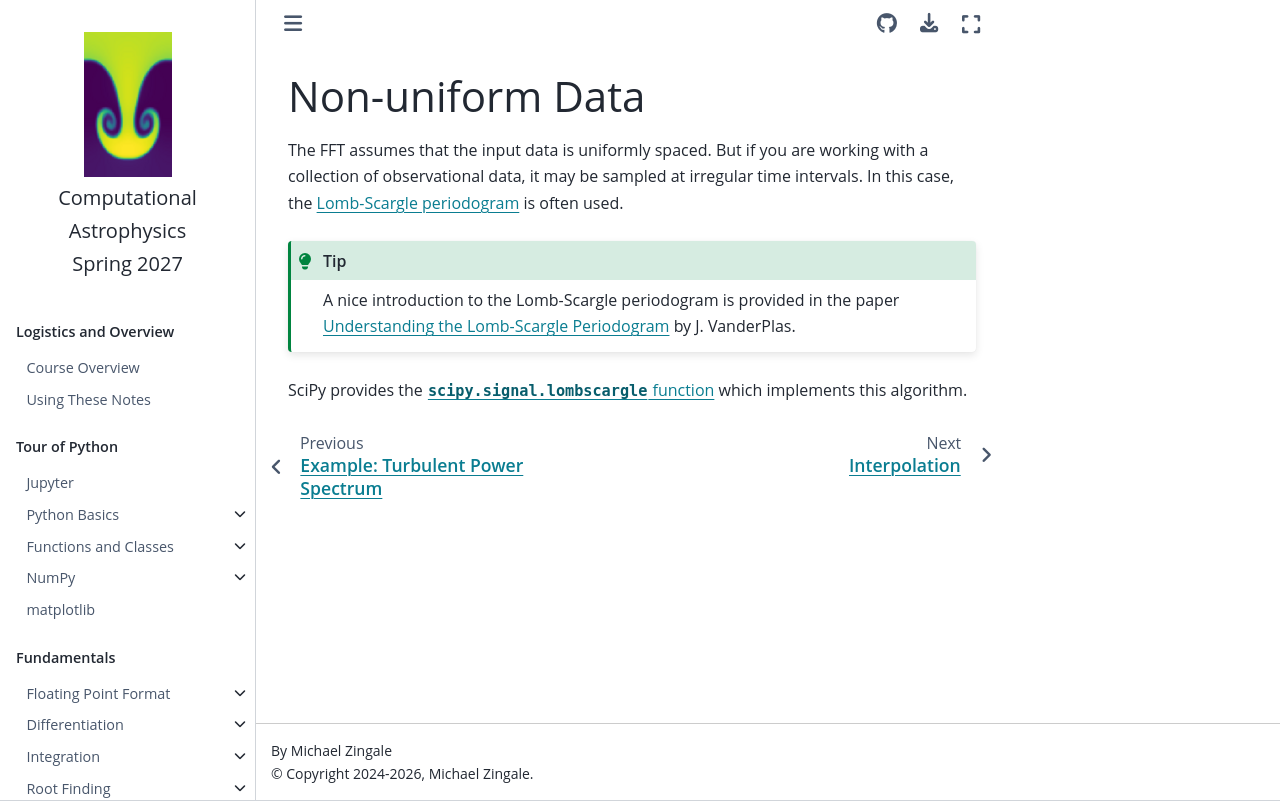

repository: zingale/computational_astrophysics · page: ffts/non-periodic.html · generator: jekyll

# Non-uniform Data

The FFT assumes that the input data is uniformly spaced.  But if you are working with
a collection of observational data, it may be sampled at irregular time intervals.
In this case, the [Lomb-Scargle periodogram](https://en.wikipedia.org/wiki/Least-squares_spectral_analysis#The_generalized_Lomb%E2%80%93Scargle_periodogram) is often used.

```{tip}
A nice introduction to the Lomb-Scargle periodogram is provided in the
paper [Understanding the Lomb-Scargle Periodogram](https://arxiv.org/abs/1703.09824) by
J. VanderPlas.
```

SciPy provides the [`scipy.signal.lombscargle` function](https://docs.scipy.org/doc/scipy/reference/generated/scipy.signal.lombscargle.html)
which implements this algorithm.
